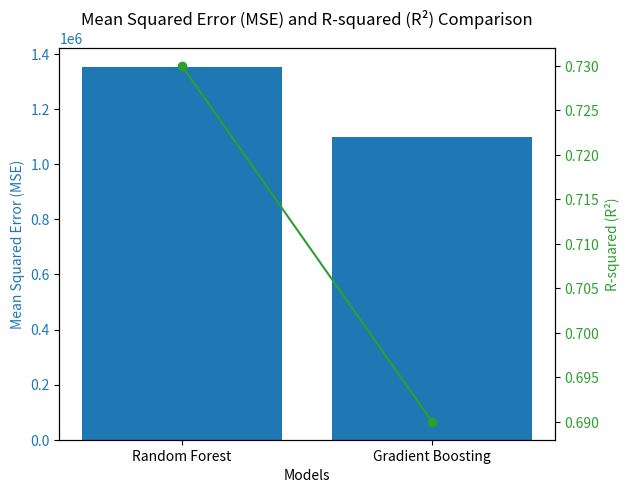

The matplotlib source for this figure:
import matplotlib.pyplot as plt

models = ['Random Forest', 'Gradient Boosting']
mse_values = [1354155.29, 1098960.08]
r2_values = [0.73, 0.69]

fig, ax1 = plt.subplots()

color = 'tab:blue'
ax1.set_xlabel('Models')
ax1.set_ylabel('Mean Squared Error (MSE)', color=color)
ax1.bar(models, mse_values, color=color)
ax1.tick_params(axis='y', labelcolor=color)

ax2 = ax1.twinx()
color = 'tab:green'
ax2.set_ylabel('R-squared (R²)', color=color)
ax2.plot(models, r2_values, color=color, marker='o')
ax2.tick_params(axis='y', labelcolor=color)

fig.tight_layout()
plt.title('Mean Squared Error (MSE) and R-squared (R²) Comparison')
plt.show()